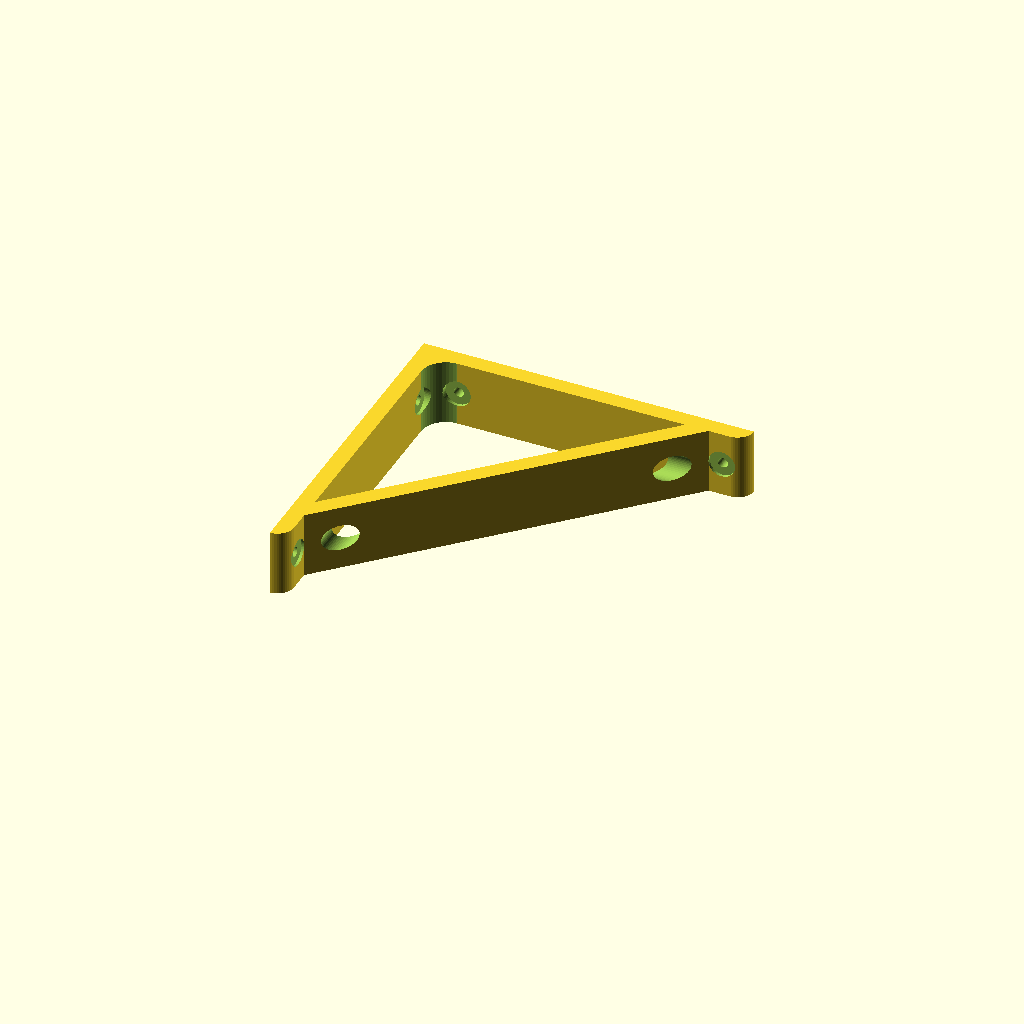
Cell 1: rendered with the file's own defaults.
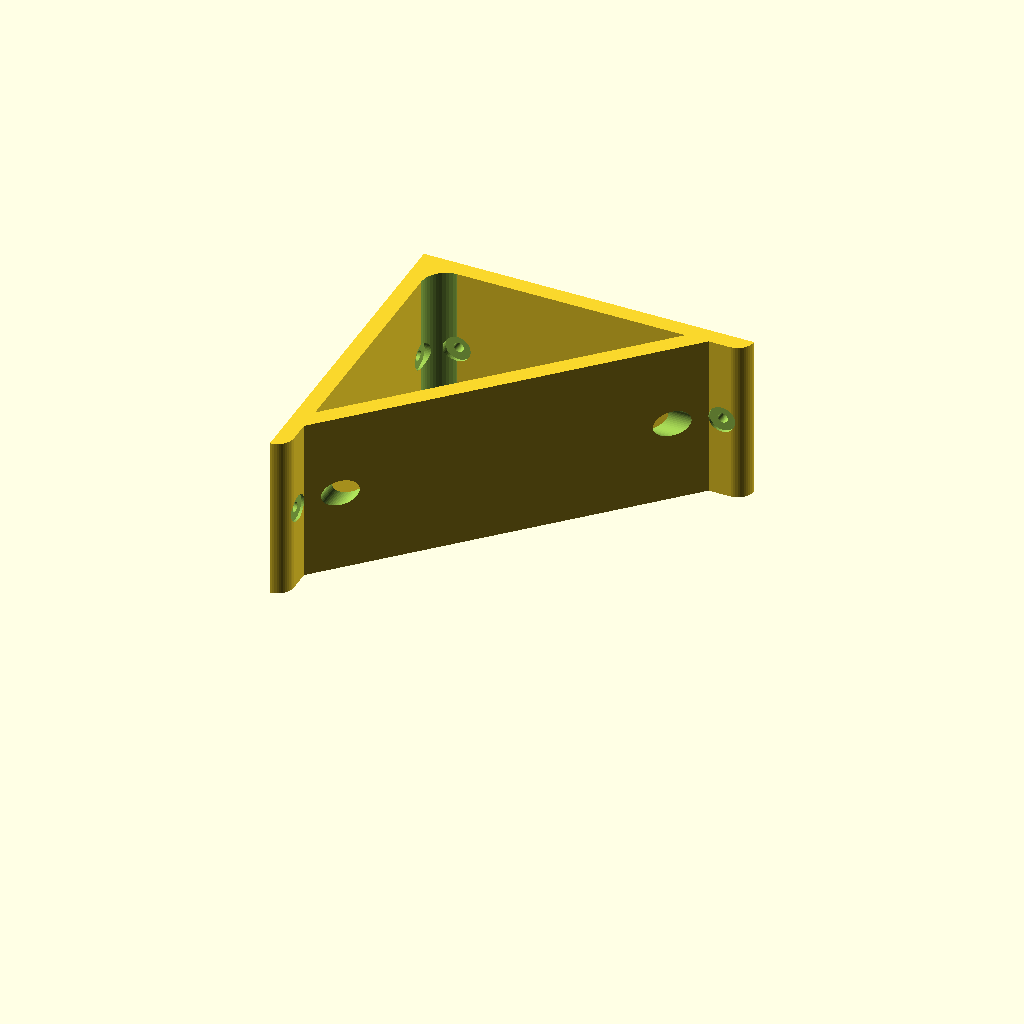
Cell 2: Bracket_Height = 50 (everything else at default).
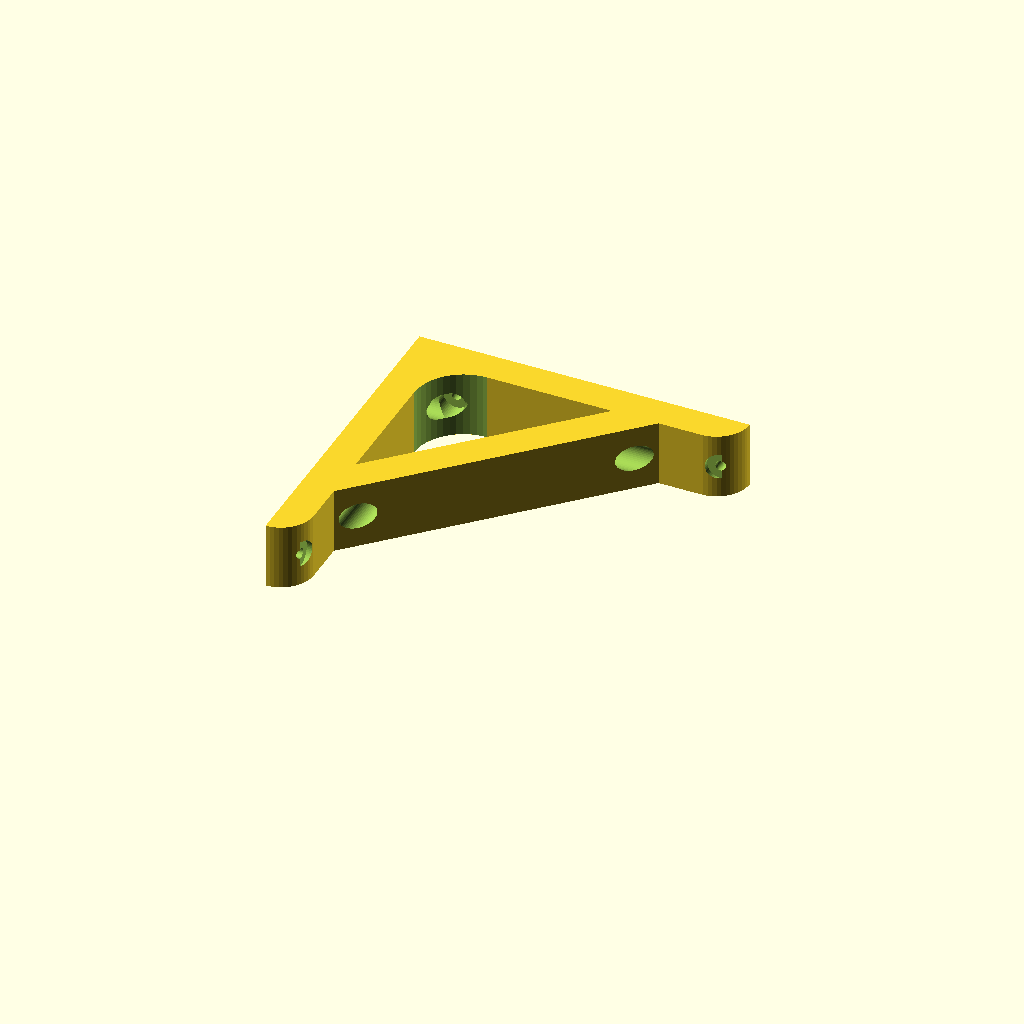
Cell 3: the same model with Bracket_Thickness = 10.
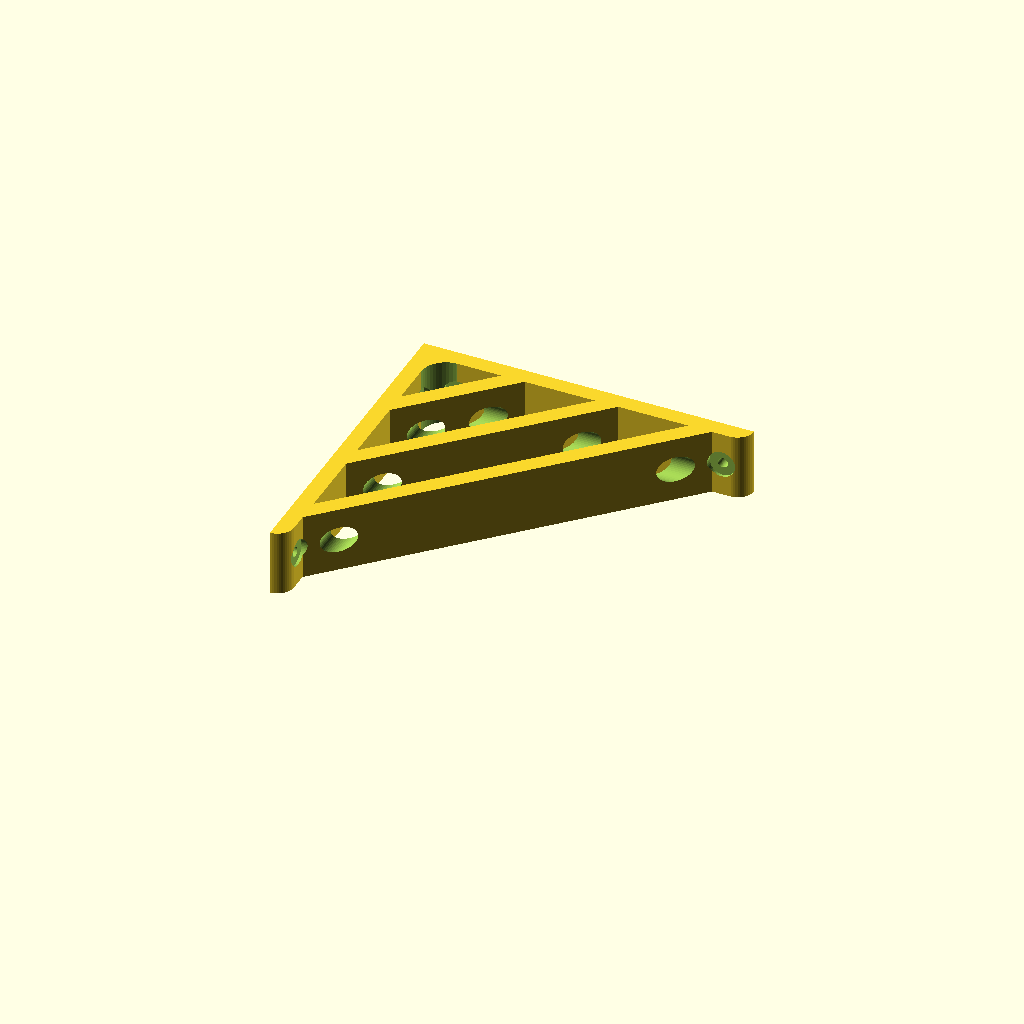
Cell 4 — Bracket_Style set to 2, the other parameters unchanged.
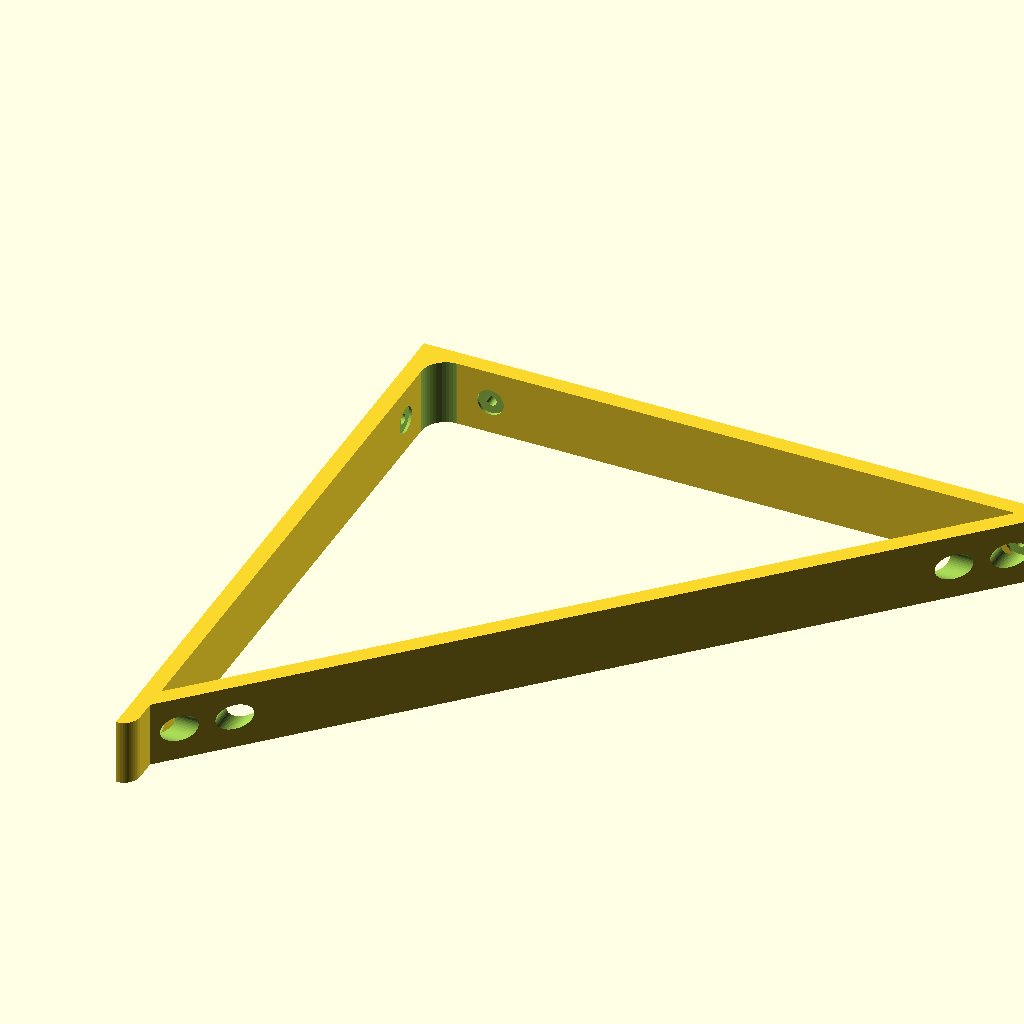
Cell 5: the same model with Bracket_Width = 200.
All cells are drawn from one camera (rotation 55°, 0°, 25°, orthographic, colour scheme Cornfield), so only the parameter changes between them.
The OpenSCAD source (inputs/thingiverse/thing-3404532/files/shelf_bracket.scad):
// shelf_bracket.scad
// library for parametric wall shelf brackets
// Author: Tony Z. Tonchev, Michigan (USA) 
// last update: November 2018



// (in mm)
Bracket_Width = 100;

// (in mm)
Bracket_Height = 20; //[15:50]

// (in mm)
Bracket_Thickness = 5; //[5:10]

Bracket_Style = 1; //[1:Support Style 1, 2:Support Style 2, 3:Support Style 3, 4:Support Style 4]

/* [Hidden] */

$fn=50;
TZT_W=Bracket_Width;
TZT_H=Bracket_Height;
TZT_S=Bracket_Style;
TZT_T=Bracket_Thickness;

//-----------------------

TZT_Bracket ();

//-----------------------

module TZT_Bracket () {
    difference () {
        intersection () {
            union () {
                TZT_BBeam ();
                rotate ([0,0,-90]) mirror ([0,1,0]) TZT_BBeam ();
                difference () {
                    translate ([0,-TZT_T*2,0]) cube ([TZT_T*2,TZT_T*2,TZT_H]);
                    translate ([TZT_T*2,-TZT_T*2,-1]) cylinder (TZT_H+2,TZT_T*1.5,TZT_T*1.5); 
                }
                if (TZT_S==2) {
                    TZT_B2 ();
                } else if (TZT_S==3) {
                    TZT_B3 ();
                } else if (TZT_S==4) {
                    TZT_B4 ();
                } else {
                    TZT_B1 ();
                }
            }
            TZT_BTrim ();
        }
        TZT_BMount ();
    }
    
    module TZT_B1 () {
        TZT_BSupport ([TZT_W-TZT_T*3,TZT_W-TZT_T*3]);
    }
    module TZT_B2 () {
        for (TZT_i=[1:(TZT_W-TZT_T*3)/3:TZT_W-TZT_T*3+1])
            TZT_BSupport ([TZT_i,TZT_i]);       
    }
    module TZT_B3 () {
        for (TZT_i=[(TZT_W-TZT_T*3)/3:(TZT_W-TZT_T*3)/3:TZT_W-TZT_T*3+1])
            TZT_BSupport ([TZT_i,TZT_W-TZT_T*3]);       
    }
    module TZT_B4 () {
        for (TZT_i=[(TZT_W-TZT_T*3)/3:(TZT_W-TZT_T*3)/3:TZT_W-TZT_T*3-1]) {
            TZT_BSupport ([TZT_i,TZT_W-TZT_T*3]);
            rotate ([0,0,-90]) mirror ([0,1,0]) TZT_BSupport ([TZT_i,TZT_W-TZT_T*3]);
        }
    }   
    module TZT_BBeam () {
        translate ([-TZT_T/2,-TZT_T/2,0]) {
            intersection () {
                translate ([TZT_W-TZT_T,TZT_T,0]) cylinder (TZT_H,TZT_T,TZT_T);
                cube ([TZT_W,TZT_T,TZT_H]);
            }
            cube ([TZT_W-TZT_T,TZT_T,TZT_H]);
        }
    }
    module TZT_BSupport (TZT) {
        hull () {
            translate ([TZT[0],0,0]) cylinder (TZT_H, TZT_T/2, TZT_T/2);
            translate ([0,-TZT[1],0]) cylinder (TZT_H, TZT_T/2, TZT_T/2);
        }
    }
    module TZT_BTrim () {
        translate ([-TZT_T/2,-TZT_W+TZT_T/2,0]) cube ([TZT_W, TZT_W, TZT_H]);
    }
    module TZT_BMount () {
        for (TZT_i=[0:1]) rotate (90*TZT_i,0,0) mirror ([TZT_i,0,0]) {
            translate ([TZT_T/3,-TZT_W*.1,TZT_H/2]) TZT_BMHole ();
            translate ([TZT_T/3,-TZT_W*.9,TZT_H/2]) TZT_BMHole ();
        }
        module TZT_BMHole () {
            rotate ([0,90,0]) { 
                cylinder (TZT_W, 4, 4);
                translate ([0,0,-TZT_T*2]) cylinder (TZT_W, 1.5, 1.5);
            }
        }
    }
}
Parameter table extracted from the source (name, type, default, range or options):
Bracket_Width: number, default 100
Bracket_Height: number, default 20, range 15 to 50
Bracket_Thickness: number, default 5, range 5 to 10
Bracket_Style: number, default 1, options 1, 2, 3, 4
